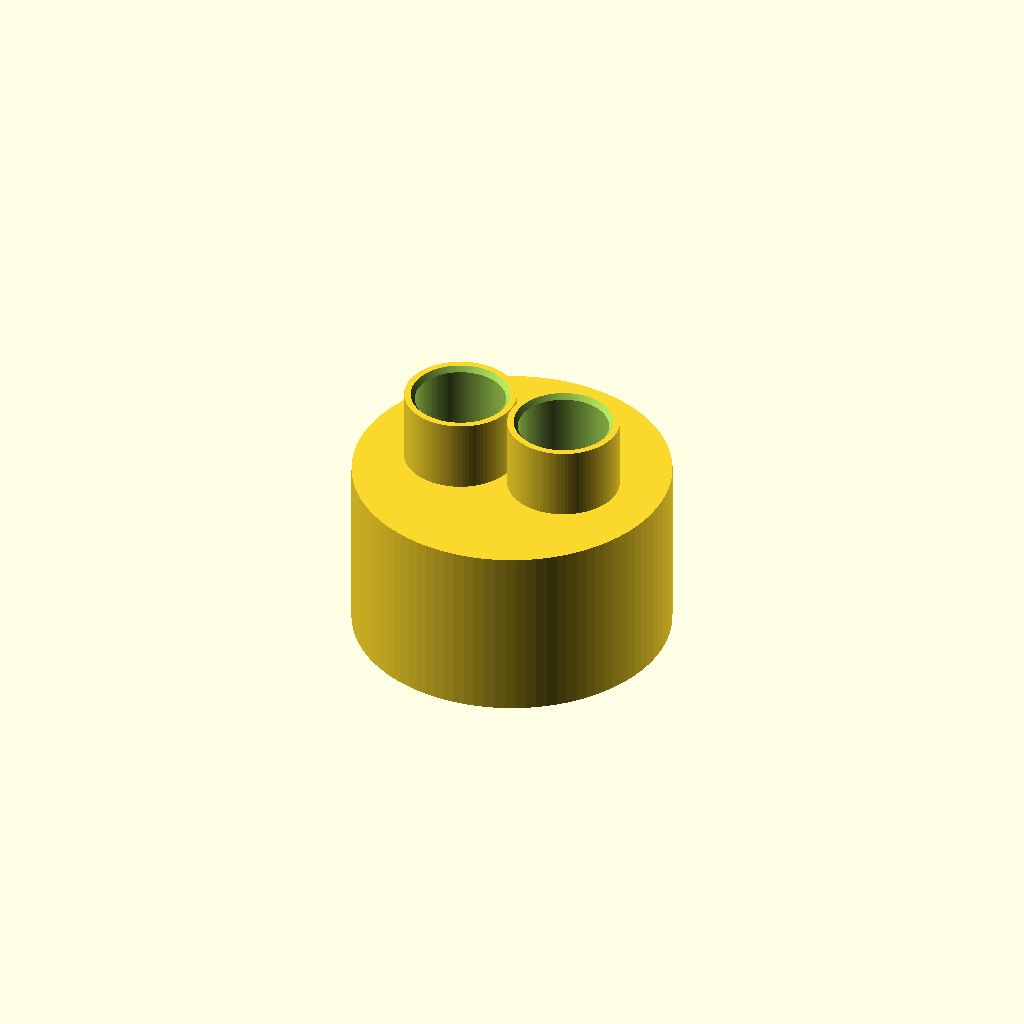
Cell 1 — every parameter at its default value.
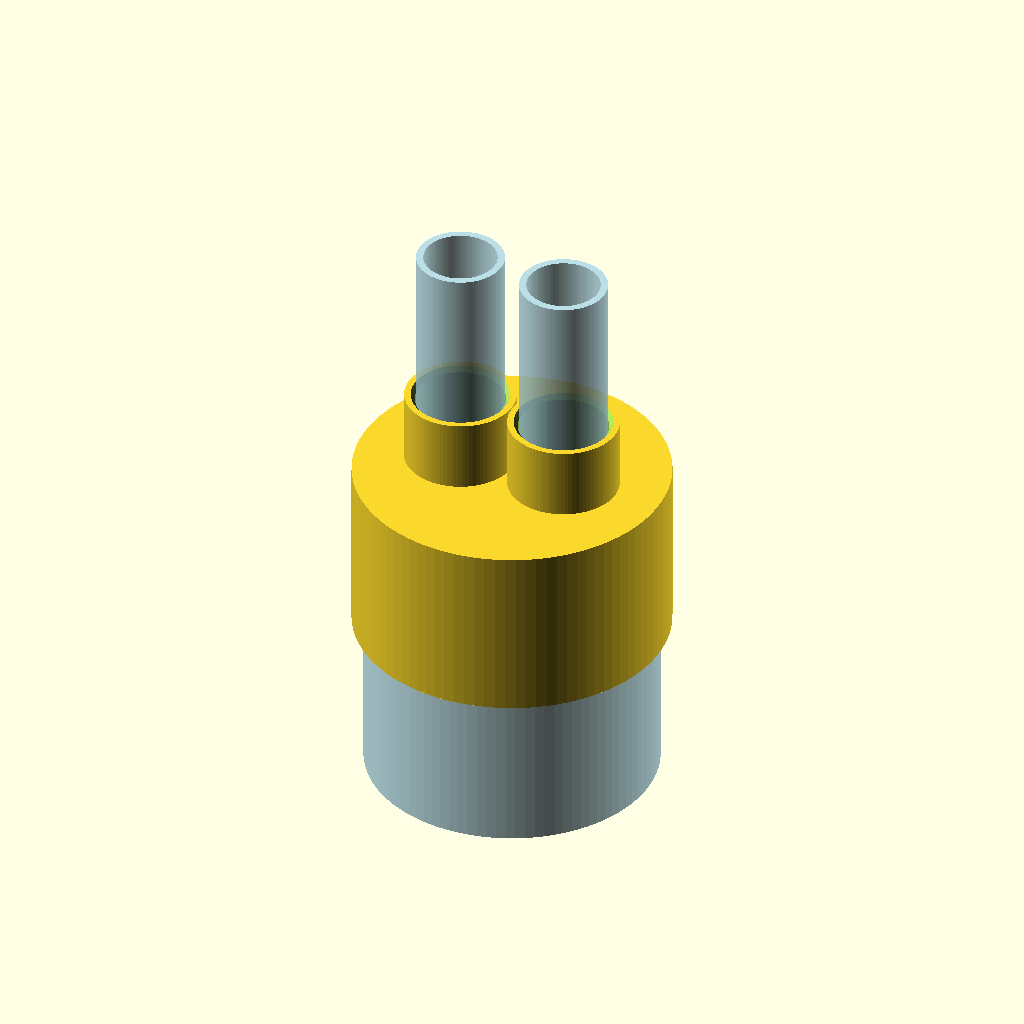
Cell 2: the same model with part = "assembled".
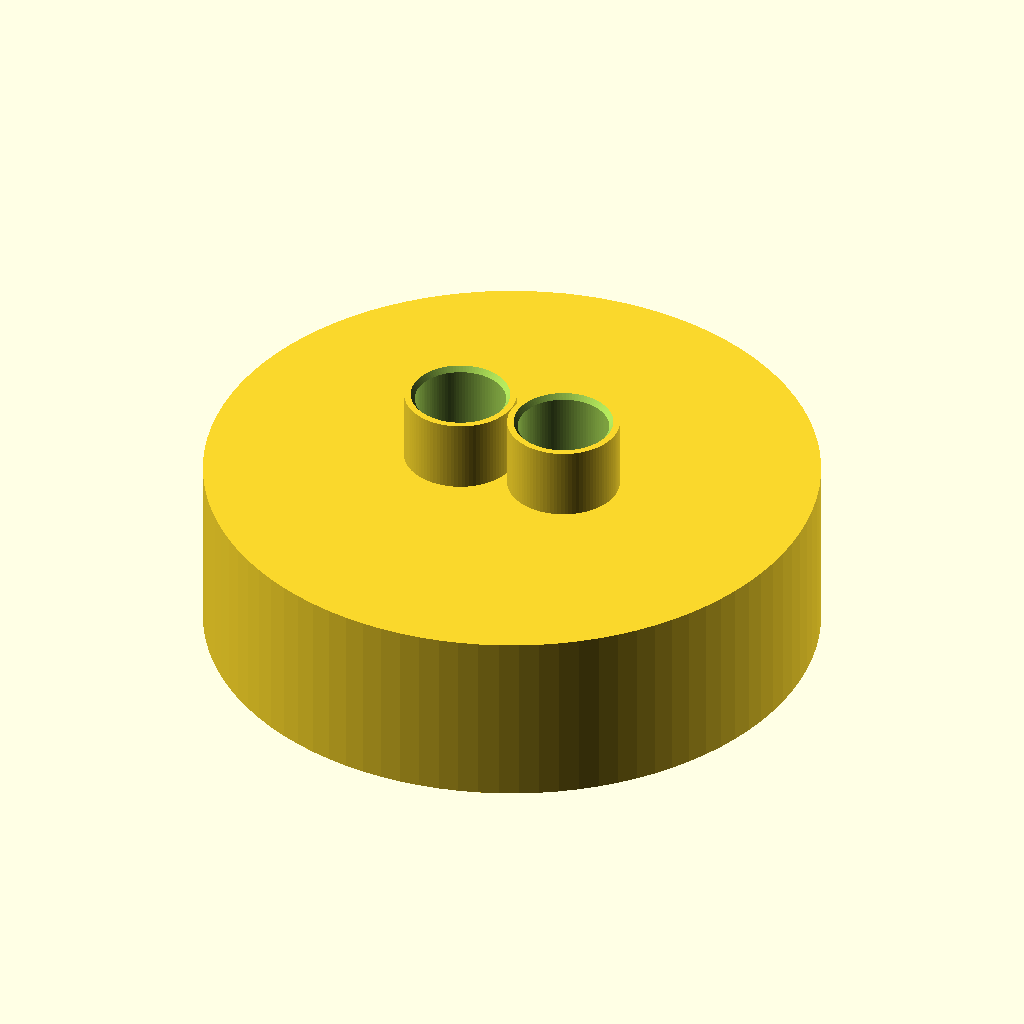
Cell 3: the same model with pipe3_od = 177.8.
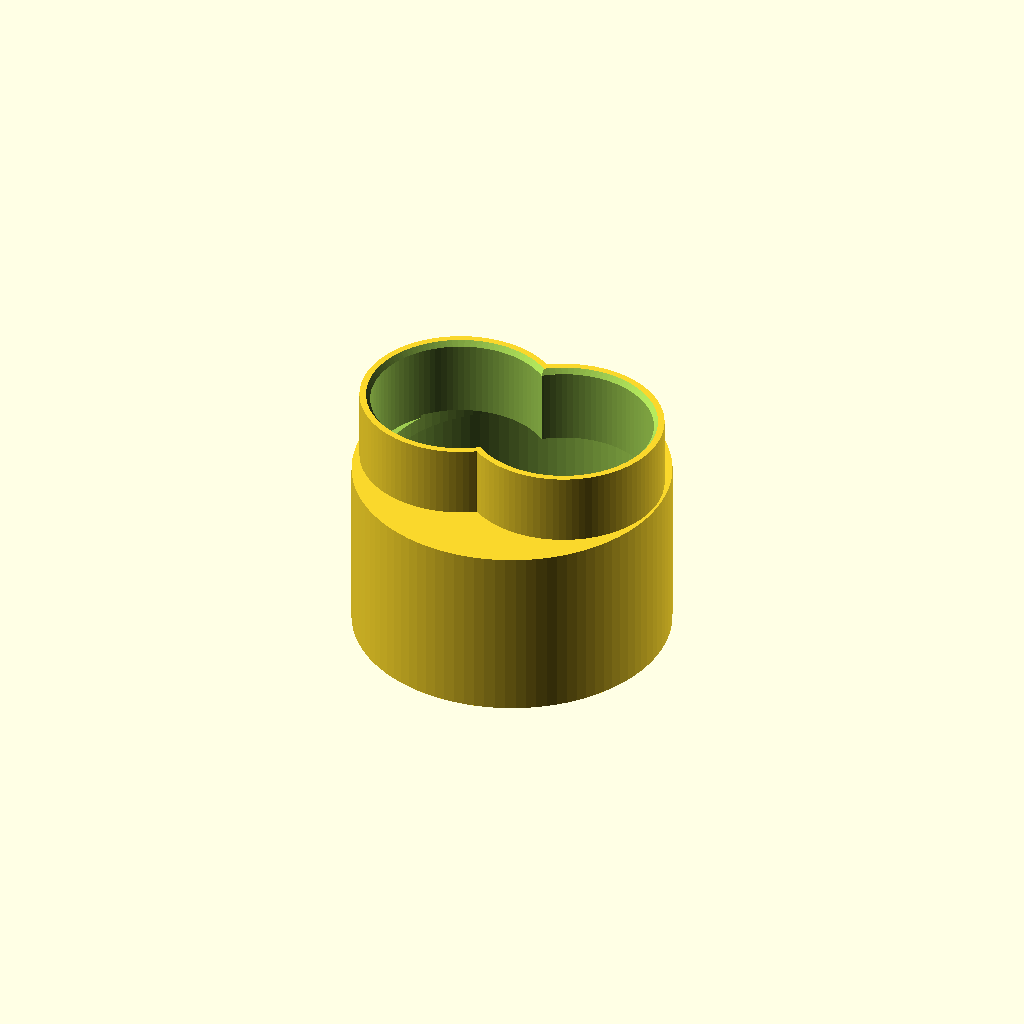
Cell 4: the same model with pipe34_od = 53.34.
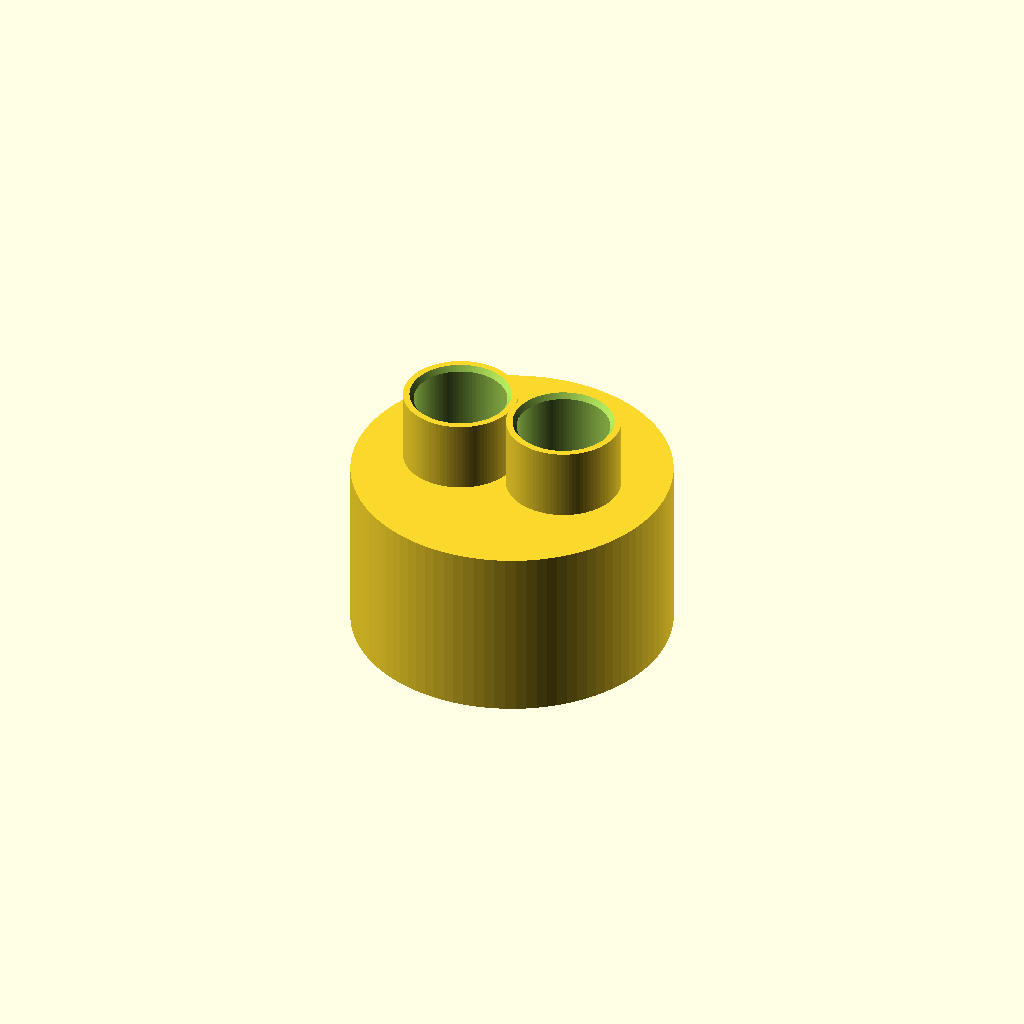
Cell 5: the same model with socket_clearance = 0.7.
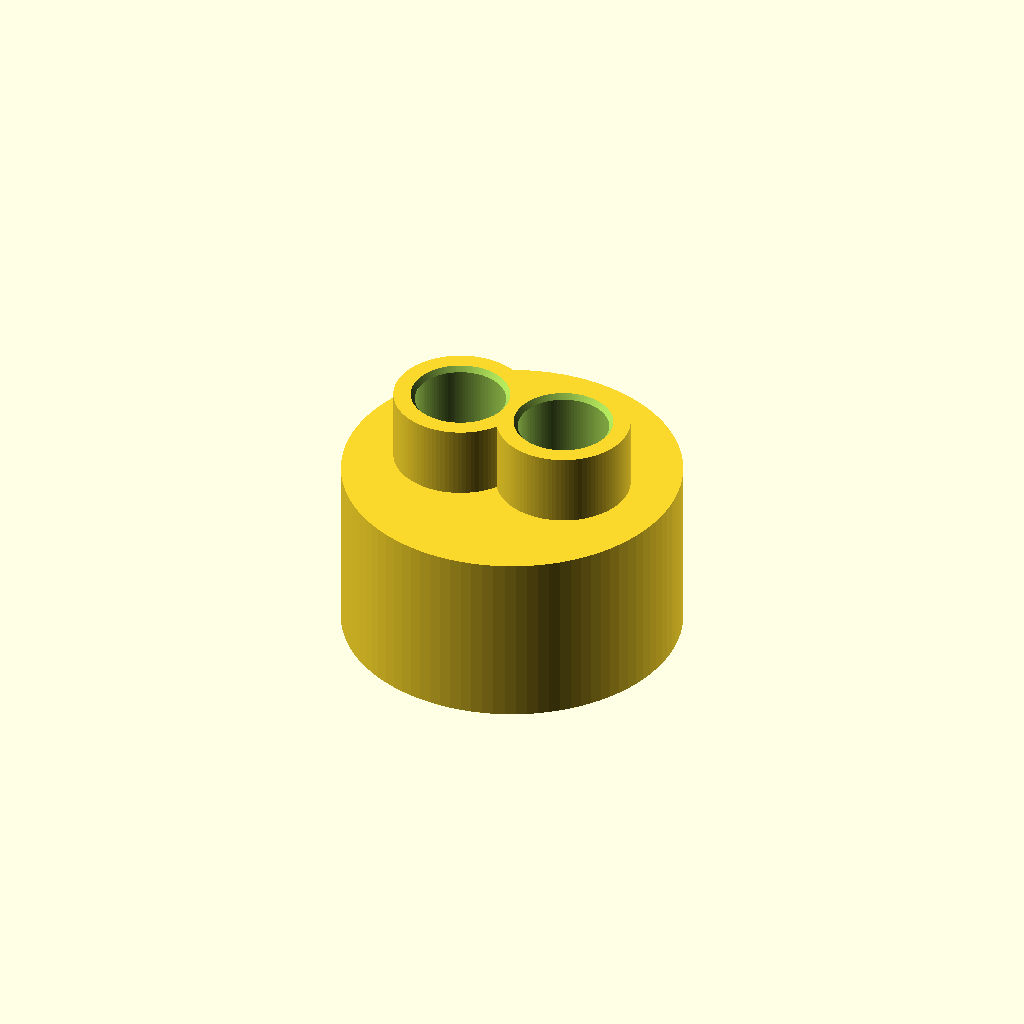
Cell 6: wall = 6.4 (everything else at default).
All cells are drawn from one camera (rotation 55°, 0°, 25°, orthographic, colour scheme Cornfield), so only the parameter changes between them.
The OpenSCAD source (3in-to-dual-3-4in-conduit-adapter/conduit_adapter.scad):
// 3" to Dual 3/4" Schedule 40 PVC Conduit Adapter
//
// A cap-style fitting that slips over the OD of a 3" Schedule 40 PVC
// conduit and provides two 3/4" Schedule 40 sockets on its face, so two
// runs of 3/4" conduit can transition into a single 3" conduit. All three
// bores are joined into one open manifold so wire/cable can pass through
// freely; the fitting carries no independent structural/pressure duty.
//
// Both connections are FEMALE (sockets): the adapter slips over the
// OUTSIDE of the 3" pipe, and the two 3/4" pipes are inserted INTO the
// adapter's 3/4" sockets. Solvent cement does not reliably bond to
// printed plastic, so treat this as a friction-fit / mechanically-glued
// (e.g. PVC cement + epoxy, or silicone sealant) adapter rather than a
// code-rated solvent weld fitting.

/* [Part Selection] */
// Which object to render: adapter (the single printable part), assembled
// (adapter shown with mock pipe stubs inserted, for fit verification),
// or cross_section (assembled view cut in half to inspect the internal
// manifold and wall thickness).
part = "adapter"; // [adapter, assembled, cross_section]

/* [Schedule 40 PVC Conduit Dimensions (reference, do not print-adjust)] */
// Actual outer diameter of 3" Schedule 40 PVC conduit.
pipe3_od = 88.90; // 3.500 in
// Actual outer diameter of 3/4" Schedule 40 PVC conduit.
pipe34_od = 26.67; // 1.050 in

/* [Fit & Wall Parameters] */
// Radial clearance added to each socket ID over the mating pipe OD, per
// side, to allow the printed pipe to slide in. Increase if your printer
// runs tight; keep small enough that the joint can still be glued/sealed.
socket_clearance = 0.35;
// Wall thickness of the printed shell around each socket.
wall = 3.2;
// Total thickness of the face plate between the 3" socket bottom and the
// base of the 3/4" sockets, measured along the pipe axis. This splits into
// a solid top deck (deck_thickness) plus an internal manifold gap below it
// that lets wire route from the 3" bore into either 3/4" bore.
cap_face_thickness = 9.0;
// Solid deck thickness left at the very top of the face plate (the flat
// area around the two bosses), above the internal manifold chamber. Must
// be less than cap_face_thickness. Keeps the top from being wide open.
deck_thickness = wall;
// How far the 3" pipe end inserts into the cap (engagement depth).
engage_depth_3in = 45; // ~1.8 in, comfortably above code minimum for a slip cap
// How far each 3/4" pipe end inserts into its socket (engagement depth).
engage_depth_34in = 22; // ~0.9 in
// Center-to-center spacing between the two 3/4" ports.
port_spacing = 34;
// Small chamfer size on socket entrances to ease starting the pipe.
lead_in_chamfer = 1.6;

/* [Rendering] */
$fn = 96;

// ---- Derived dimensions ----
socket3_id = pipe3_od + 2 * socket_clearance;      // ID of the cap that slips over the 3" pipe
socket3_od = socket3_id + 2 * wall;                // outer diameter of the cap shell
socket34_id = pipe34_od + 2 * socket_clearance;    // ID of each 3/4" socket
socket34_od = socket34_id + 2 * wall;              // outer diameter of each 3/4" boss

// Overall stack height along the pipe axis, from the open (3" pipe entry)
// end to the top of the 3/4" bosses.
cap_top_z = engage_depth_3in;                       // top of 3" socket cavity / bottom of face plate
face_top_z = cap_top_z + cap_face_thickness;        // top face where 3/4" bosses start
boss_top_z = face_top_z + engage_depth_34in;        // top of the 3/4" bosses
total_height = boss_top_z;

// Half-spacing so the two 3/4" ports are centered on the part's axis.
port_offset = port_spacing / 2;

// Sanity check: the two 3/4" bosses (plus their walls) must fit inside the
// 3" cap's outer shell footprint without overlapping it.
assert(port_spacing + socket34_od <= socket3_od,
    "port_spacing/port sizes too large for the 3in cap footprint - reduce port_spacing or wall");
// Sanity check: there must be room for a manifold gap below the solid deck.
assert(cap_face_thickness > deck_thickness,
    "cap_face_thickness must be greater than deck_thickness to leave room for the internal manifold");

module adapter()
{
    eps = 0.5; // generous overlap epsilon so adjoining cavities always fuse cleanly

    difference()
    {
        union()
        {
            // Outer shell of the 3" cap, from the open pipe-entry end up to
            // the top of the face plate.
            cylinder(h = face_top_z, d = socket3_od);

            // Two 3/4" bosses rising from the face plate.
            for (dx = [-port_offset, port_offset])
                translate([dx, 0, face_top_z - eps])
                    cylinder(h = engage_depth_34in + eps, d = socket34_od);
        }

        // 3" pipe socket cavity (open at the bottom), overlapping up into
        // the manifold cavity above it.
        translate([0, 0, -1])
            cylinder(h = engage_depth_3in + eps + 1, d = socket3_id);

        // Manifold chamber inside the face plate: a shared open cavity that
        // both 3/4" sockets tunnel down into, so wire can pass from the 3"
        // pipe into either 3/4" run. Its ceiling stops deck_thickness below
        // the top face, leaving a solid deck there (punctured only by the
        // two 3/4" bores themselves) instead of leaving the top wide open.
        manifold_id = socket3_id - 2 * wall;
        translate([0, 0, cap_top_z - eps])
            cylinder(h = cap_face_thickness - deck_thickness + 2 * eps, d = manifold_id);

        // Two 3/4" pipe socket cavities (open at the top), tunneling down
        // through the solid deck into the manifold chamber below, each with
        // a flared lead-in chamfer right at the opening to ease insertion.
        for (dx = [-port_offset, port_offset])
        {
            translate([dx, 0, face_top_z - deck_thickness - eps])
                cylinder(h = engage_depth_34in + deck_thickness + eps + 1, d = socket34_id);
            translate([dx, 0, boss_top_z - lead_in_chamfer])
                cylinder(h = lead_in_chamfer + eps, d1 = socket34_id, d2 = socket34_id + 2 * lead_in_chamfer);
        }

        // Flared lead-in chamfer at the 3" pipe entry (bottom of the part).
        translate([0, 0, -eps])
            cylinder(h = 2 * lead_in_chamfer + eps, d1 = socket3_id + 2 * 2 * lead_in_chamfer, d2 = socket3_id);
    }
}

module mock_pipe(od, id_bore, length, z0 = 0)
{
    // Simple stand-in pipe stub for fit-check renders only (not printed).
    translate([0, 0, z0])
        difference()
        {
            cylinder(h = length, d = od);
            translate([0, 0, -1])
                cylinder(h = length + 2, d = id_bore);
        }
}

module assembled()
{
    adapter();

    color("LightBlue", 0.85)
    {
        // 3" pipe fully bottomed in its socket (top flush with cap_top_z),
        // protruding well below the cap opening for a clear fit-check view.
        protrude = 50;
        pipe3_len = engage_depth_3in + protrude;
        translate([0, 0, cap_top_z - pipe3_len])
            mock_pipe(pipe3_od, pipe3_od - 2 * 4.6, pipe3_len);

        // Two 3/4" pipes fully bottomed in their sockets (bottom flush with
        // face_top_z), protruding well above the bosses.
        for (dx = [-port_offset, port_offset])
            translate([dx, 0, face_top_z])
                mock_pipe(pipe34_od, pipe34_od - 2 * 2.2, engage_depth_34in + protrude);
    }
}

if (part == "adapter")
    adapter();
else if (part == "assembled")
    assembled();
else if (part == "cross_section")
    difference()
    {
        assembled();
        translate([-200, 0, -200])
            cube([400, 400, 400]);
    }
Parameter table extracted from the source (name, type, default, range or options):
part: string, default "adapter", options "adapter", "assembled", "cross_section"
pipe3_od: number, default 88.9
pipe34_od: number, default 26.67
socket_clearance: number, default 0.35
wall: number, default 3.2
cap_face_thickness: number, default 9
engage_depth_3in: number, default 45
engage_depth_34in: number, default 22
port_spacing: number, default 34
lead_in_chamfer: number, default 1.6
